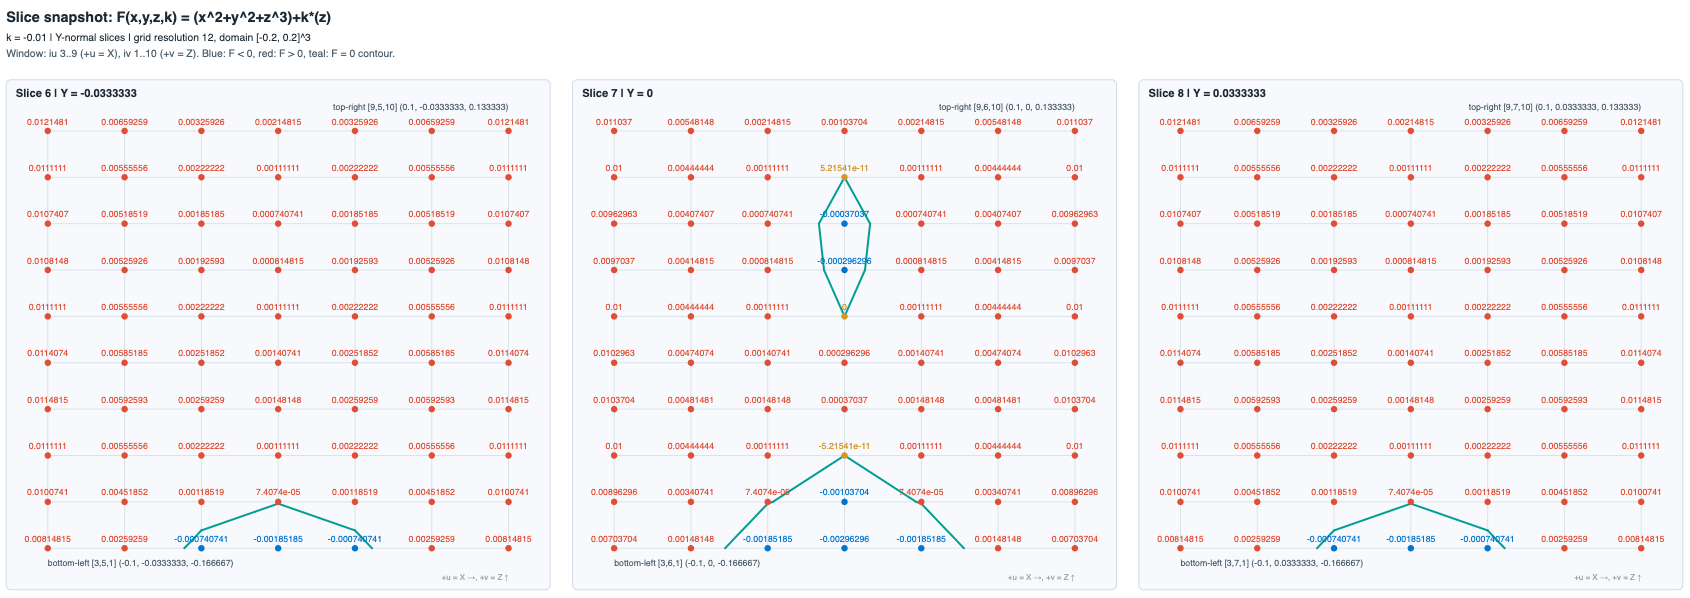

Source data for this figure (header and first rows):
slice_number, slice_index, axis, plane_coordinate, iu, iv, grid_ix, grid_iy, grid_iz, x, y, z, F, expression, k
10, 9, Y, -0.018, 7, 7, 7, 9, 7, -0.054, -0.018, -0.054, 0.003623, (x^2+y^2+z^3)+k*(z), -0.01
10, 9, Y, -0.018, 8, 7, 8, 9, 7, -0.036, -0.018, -0.054, 0.002003, (x^2+y^2+z^3)+k*(z), -0.01
10, 9, Y, -0.018, 9, 7, 9, 9, 7, -0.018, -0.018, -0.054, 0.001031, (x^2+y^2+z^3)+k*(z), -0.01
10, 9, Y, -0.018, 10, 7, 10, 9, 7, 0, -0.018, -0.054, 0.0007065, (x^2+y^2+z^3)+k*(z), -0.01
10, 9, Y, -0.018, 11, 7, 11, 9, 7, 0.018, -0.018, -0.054, 0.001031, (x^2+y^2+z^3)+k*(z), -0.01
10, 9, Y, -0.018, 12, 7, 12, 9, 7, 0.036, -0.018, -0.054, 0.002003, (x^2+y^2+z^3)+k*(z), -0.01
10, 9, Y, -0.018, 13, 7, 13, 9, 7, 0.054, -0.018, -0.054, 0.003623, (x^2+y^2+z^3)+k*(z), -0.01
10, 9, Y, -0.018, 7, 8, 7, 9, 8, -0.054, -0.018, -0.036, 0.003553, (x^2+y^2+z^3)+k*(z), -0.01
10, 9, Y, -0.018, 8, 8, 8, 9, 8, -0.036, -0.018, -0.036, 0.001933, (x^2+y^2+z^3)+k*(z), -0.01
10, 9, Y, -0.018, 9, 8, 9, 9, 8, -0.018, -0.018, -0.036, 0.0009613, (x^2+y^2+z^3)+k*(z), -0.01
10, 9, Y, -0.018, 10, 8, 10, 9, 8, 0, -0.018, -0.036, 0.0006373, (x^2+y^2+z^3)+k*(z), -0.01
10, 9, Y, -0.018, 11, 8, 11, 9, 8, 0.018, -0.018, -0.036, 0.0009613, (x^2+y^2+z^3)+k*(z), -0.01
10, 9, Y, -0.018, 12, 8, 12, 9, 8, 0.036, -0.018, -0.036, 0.001933, (x^2+y^2+z^3)+k*(z), -0.01
10, 9, Y, -0.018, 13, 8, 13, 9, 8, 0.054, -0.018, -0.036, 0.003553, (x^2+y^2+z^3)+k*(z), -0.01
10, 9, Y, -0.018, 7, 9, 7, 9, 9, -0.054, -0.018, -0.018, 0.003414, (x^2+y^2+z^3)+k*(z), -0.01
10, 9, Y, -0.018, 8, 9, 8, 9, 9, -0.036, -0.018, -0.018, 0.001794, (x^2+y^2+z^3)+k*(z), -0.01
10, 9, Y, -0.018, 9, 9, 9, 9, 9, -0.018, -0.018, -0.018, 0.0008222, (x^2+y^2+z^3)+k*(z), -0.01
10, 9, Y, -0.018, 10, 9, 10, 9, 9, 0, -0.018, -0.018, 0.0004982, (x^2+y^2+z^3)+k*(z), -0.01
10, 9, Y, -0.018, 11, 9, 11, 9, 9, 0.018, -0.018, -0.018, 0.0008222, (x^2+y^2+z^3)+k*(z), -0.01
10, 9, Y, -0.018, 12, 9, 12, 9, 9, 0.036, -0.018, -0.018, 0.001794, (x^2+y^2+z^3)+k*(z), -0.01
10, 9, Y, -0.018, 13, 9, 13, 9, 9, 0.054, -0.018, -0.018, 0.003414, (x^2+y^2+z^3)+k*(z), -0.01
10, 9, Y, -0.018, 7, 10, 7, 9, 10, -0.054, -0.018, 0, 0.00324, (x^2+y^2+z^3)+k*(z), -0.01
10, 9, Y, -0.018, 8, 10, 8, 9, 10, -0.036, -0.018, 0, 0.00162, (x^2+y^2+z^3)+k*(z), -0.01
10, 9, Y, -0.018, 9, 10, 9, 9, 10, -0.018, -0.018, 0, 0.000648, (x^2+y^2+z^3)+k*(z), -0.01
10, 9, Y, -0.018, 10, 10, 10, 9, 10, 0, -0.018, 0, 0.000324, (x^2+y^2+z^3)+k*(z), -0.01
10, 9, Y, -0.018, 11, 10, 11, 9, 10, 0.018, -0.018, 0, 0.000648, (x^2+y^2+z^3)+k*(z), -0.01
10, 9, Y, -0.018, 12, 10, 12, 9, 10, 0.036, -0.018, 0, 0.00162, (x^2+y^2+z^3)+k*(z), -0.01
10, 9, Y, -0.018, 13, 10, 13, 9, 10, 0.054, -0.018, 0, 0.00324, (x^2+y^2+z^3)+k*(z), -0.01
10, 9, Y, -0.018, 7, 11, 7, 9, 11, -0.054, -0.018, 0.018, 0.003066, (x^2+y^2+z^3)+k*(z), -0.01
10, 9, Y, -0.018, 8, 11, 8, 9, 11, -0.036, -0.018, 0.018, 0.001446, (x^2+y^2+z^3)+k*(z), -0.01
10, 9, Y, -0.018, 9, 11, 9, 9, 11, -0.018, -0.018, 0.018, 0.0004738, (x^2+y^2+z^3)+k*(z), -0.01
10, 9, Y, -0.018, 10, 11, 10, 9, 11, 0, -0.018, 0.018, 0.0001498, (x^2+y^2+z^3)+k*(z), -0.01
10, 9, Y, -0.018, 11, 11, 11, 9, 11, 0.018, -0.018, 0.018, 0.0004738, (x^2+y^2+z^3)+k*(z), -0.01
10, 9, Y, -0.018, 12, 11, 12, 9, 11, 0.036, -0.018, 0.018, 0.001446, (x^2+y^2+z^3)+k*(z), -0.01
10, 9, Y, -0.018, 13, 11, 13, 9, 11, 0.054, -0.018, 0.018, 0.003066, (x^2+y^2+z^3)+k*(z), -0.01
10, 9, Y, -0.018, 7, 12, 7, 9, 12, -0.054, -0.018, 0.036, 0.002927, (x^2+y^2+z^3)+k*(z), -0.01
10, 9, Y, -0.018, 8, 12, 8, 9, 12, -0.036, -0.018, 0.036, 0.001307, (x^2+y^2+z^3)+k*(z), -0.01
10, 9, Y, -0.018, 9, 12, 9, 9, 12, -0.018, -0.018, 0.036, 0.0003347, (x^2+y^2+z^3)+k*(z), -0.01
10, 9, Y, -0.018, 10, 12, 10, 9, 12, 0, -0.018, 0.036, 1.0656000000000326e-05, (x^2+y^2+z^3)+k*(z), -0.01
10, 9, Y, -0.018, 11, 12, 11, 9, 12, 0.018, -0.018, 0.036, 0.0003347, (x^2+y^2+z^3)+k*(z), -0.01
10, 9, Y, -0.018, 12, 12, 12, 9, 12, 0.036, -0.018, 0.036, 0.001307, (x^2+y^2+z^3)+k*(z), -0.01
10, 9, Y, -0.018, 13, 12, 13, 9, 12, 0.054, -0.018, 0.036, 0.002927, (x^2+y^2+z^3)+k*(z), -0.01
10, 9, Y, -0.018, 7, 13, 7, 9, 13, -0.054, -0.018, 0.054, 0.002857, (x^2+y^2+z^3)+k*(z), -0.01
10, 9, Y, -0.018, 8, 13, 8, 9, 13, -0.036, -0.018, 0.054, 0.001237, (x^2+y^2+z^3)+k*(z), -0.01
10, 9, Y, -0.018, 9, 13, 9, 9, 13, -0.018, -0.018, 0.054, 0.0002655, (x^2+y^2+z^3)+k*(z), -0.01
10, 9, Y, -0.018, 10, 13, 10, 9, 13, 0, -0.018, 0.054, -5.8535999999999387e-05, (x^2+y^2+z^3)+k*(z), -0.01
10, 9, Y, -0.018, 11, 13, 11, 9, 13, 0.018, -0.018, 0.054, 0.0002655, (x^2+y^2+z^3)+k*(z), -0.01
10, 9, Y, -0.018, 12, 13, 12, 9, 13, 0.036, -0.018, 0.054, 0.001237, (x^2+y^2+z^3)+k*(z), -0.01
10, 9, Y, -0.018, 13, 13, 13, 9, 13, 0.054, -0.018, 0.054, 0.002857, (x^2+y^2+z^3)+k*(z), -0.01
11, 10, Y, 0, 7, 7, 7, 10, 7, -0.054, 0, -0.054, 0.003299, (x^2+y^2+z^3)+k*(z), -0.01
11, 10, Y, 0, 8, 7, 8, 10, 7, -0.036, 0, -0.054, 0.001679, (x^2+y^2+z^3)+k*(z), -0.01
11, 10, Y, 0, 9, 7, 9, 10, 7, -0.018, 0, -0.054, 0.0007065, (x^2+y^2+z^3)+k*(z), -0.01
11, 10, Y, 0, 10, 7, 10, 10, 7, 0, 0, -0.054, 0.0003825, (x^2+y^2+z^3)+k*(z), -0.01
11, 10, Y, 0, 11, 7, 11, 10, 7, 0.018, 0, -0.054, 0.0007065, (x^2+y^2+z^3)+k*(z), -0.01
11, 10, Y, 0, 12, 7, 12, 10, 7, 0.036, 0, -0.054, 0.001679, (x^2+y^2+z^3)+k*(z), -0.01
11, 10, Y, 0, 13, 7, 13, 10, 7, 0.054, 0, -0.054, 0.003299, (x^2+y^2+z^3)+k*(z), -0.01
11, 10, Y, 0, 7, 8, 7, 10, 8, -0.054, 0, -0.036, 0.003229, (x^2+y^2+z^3)+k*(z), -0.01
11, 10, Y, 0, 8, 8, 8, 10, 8, -0.036, 0, -0.036, 0.001609, (x^2+y^2+z^3)+k*(z), -0.01
11, 10, Y, 0, 9, 8, 9, 10, 8, -0.018, 0, -0.036, 0.0006373, (x^2+y^2+z^3)+k*(z), -0.01
11, 10, Y, 0, 10, 8, 10, 10, 8, 0, 0, -0.036, 0.0003133, (x^2+y^2+z^3)+k*(z), -0.01
... 87 more rows
